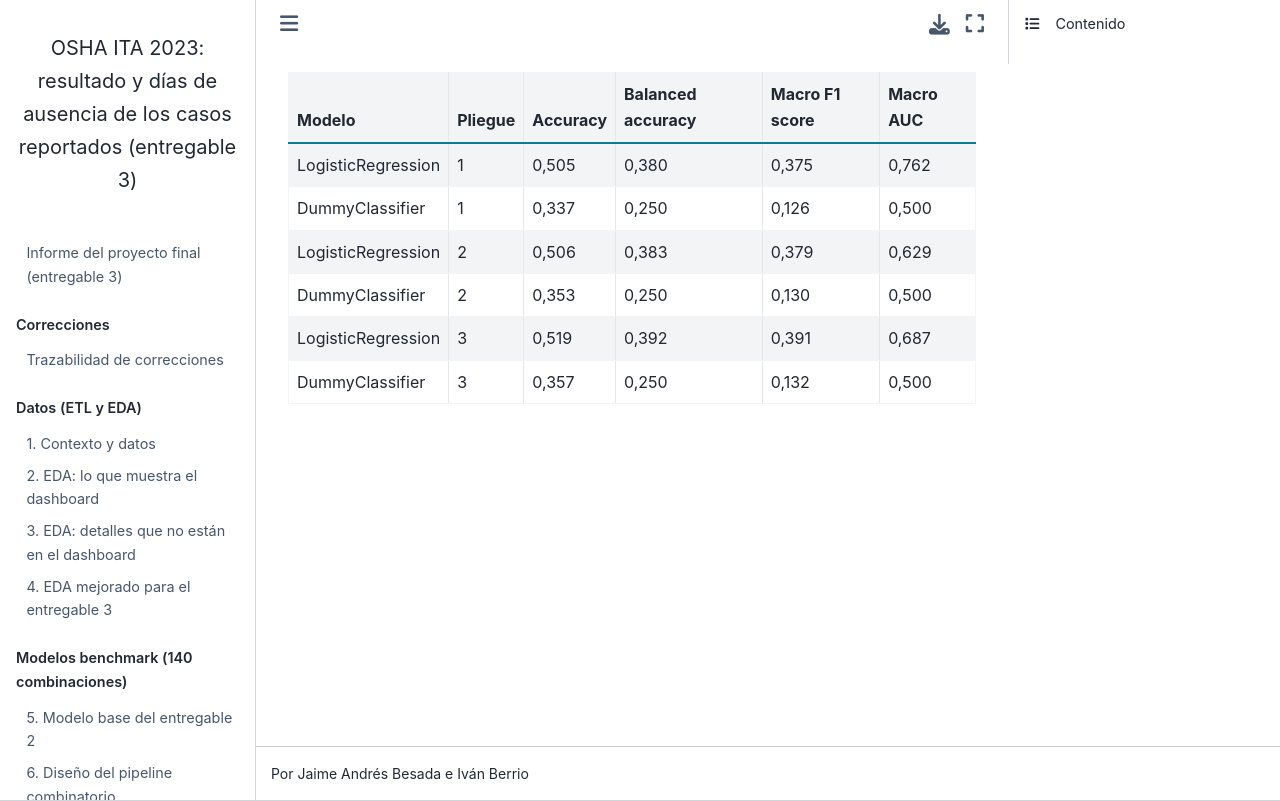

repository: BESADAJ/osha-ita-2023-case-outcome-classification-entregable-3 · page: _generated/tabla_cv.html · generator: jekyll

| Modelo | Pliegue | Accuracy | Balanced accuracy | Macro F1 score | Macro AUC |
|---|---|---|---|---|---|
| LogisticRegression | 1 | 0,505 | 0,380 | 0,375 | 0,762 |
| DummyClassifier | 1 | 0,337 | 0,250 | 0,126 | 0,500 |
| LogisticRegression | 2 | 0,506 | 0,383 | 0,379 | 0,629 |
| DummyClassifier | 2 | 0,353 | 0,250 | 0,130 | 0,500 |
| LogisticRegression | 3 | 0,519 | 0,392 | 0,391 | 0,687 |
| DummyClassifier | 3 | 0,357 | 0,250 | 0,132 | 0,500 |
